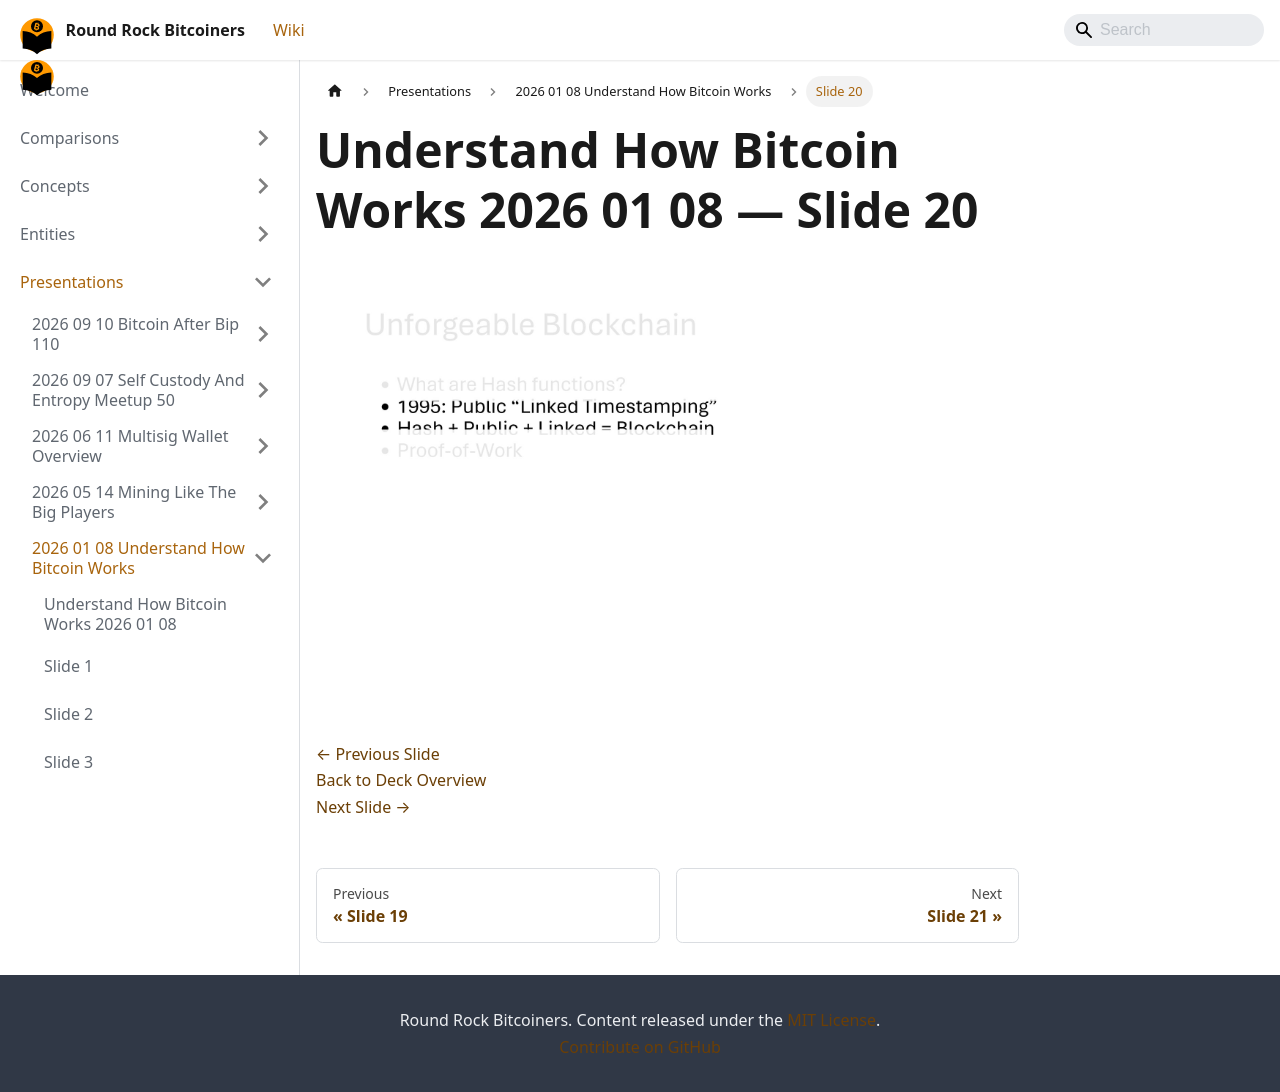

repository: jason-me/rrbtc-wiki · page: presentations/2026-01-08-understand-how-bitcoin-works/slide-020/index.html · generator: docusaurus

---
title: "Slide 20 of 71 - Understand How Bitcoin Works 2026 01 08"
sidebar_label: "Slide 20"
pagination_next: "presentations/2026-01-08-understand-how-bitcoin-works/slide-021"
pagination_prev: "presentations/2026-01-08-understand-how-bitcoin-works/slide-019"
---

# Understand How Bitcoin Works 2026 01 08 — Slide 20

![Slide 20 of 71 from 'Understand How Bitcoin Works 2026 01 08' (2026-01-08)](/img/slides/2026-01-08-understand-how-bitcoin-works/slide_019.jpg)

<br/>
<br/>

[← Previous Slide](/presentations/2026-01-08-understand-how-bitcoin-works/slide-019)  
[Back to Deck Overview](/presentations/2026-01-08-understand-how-bitcoin-works/)  
[Next Slide →](/presentations/2026-01-08-understand-how-bitcoin-works/slide-021)
